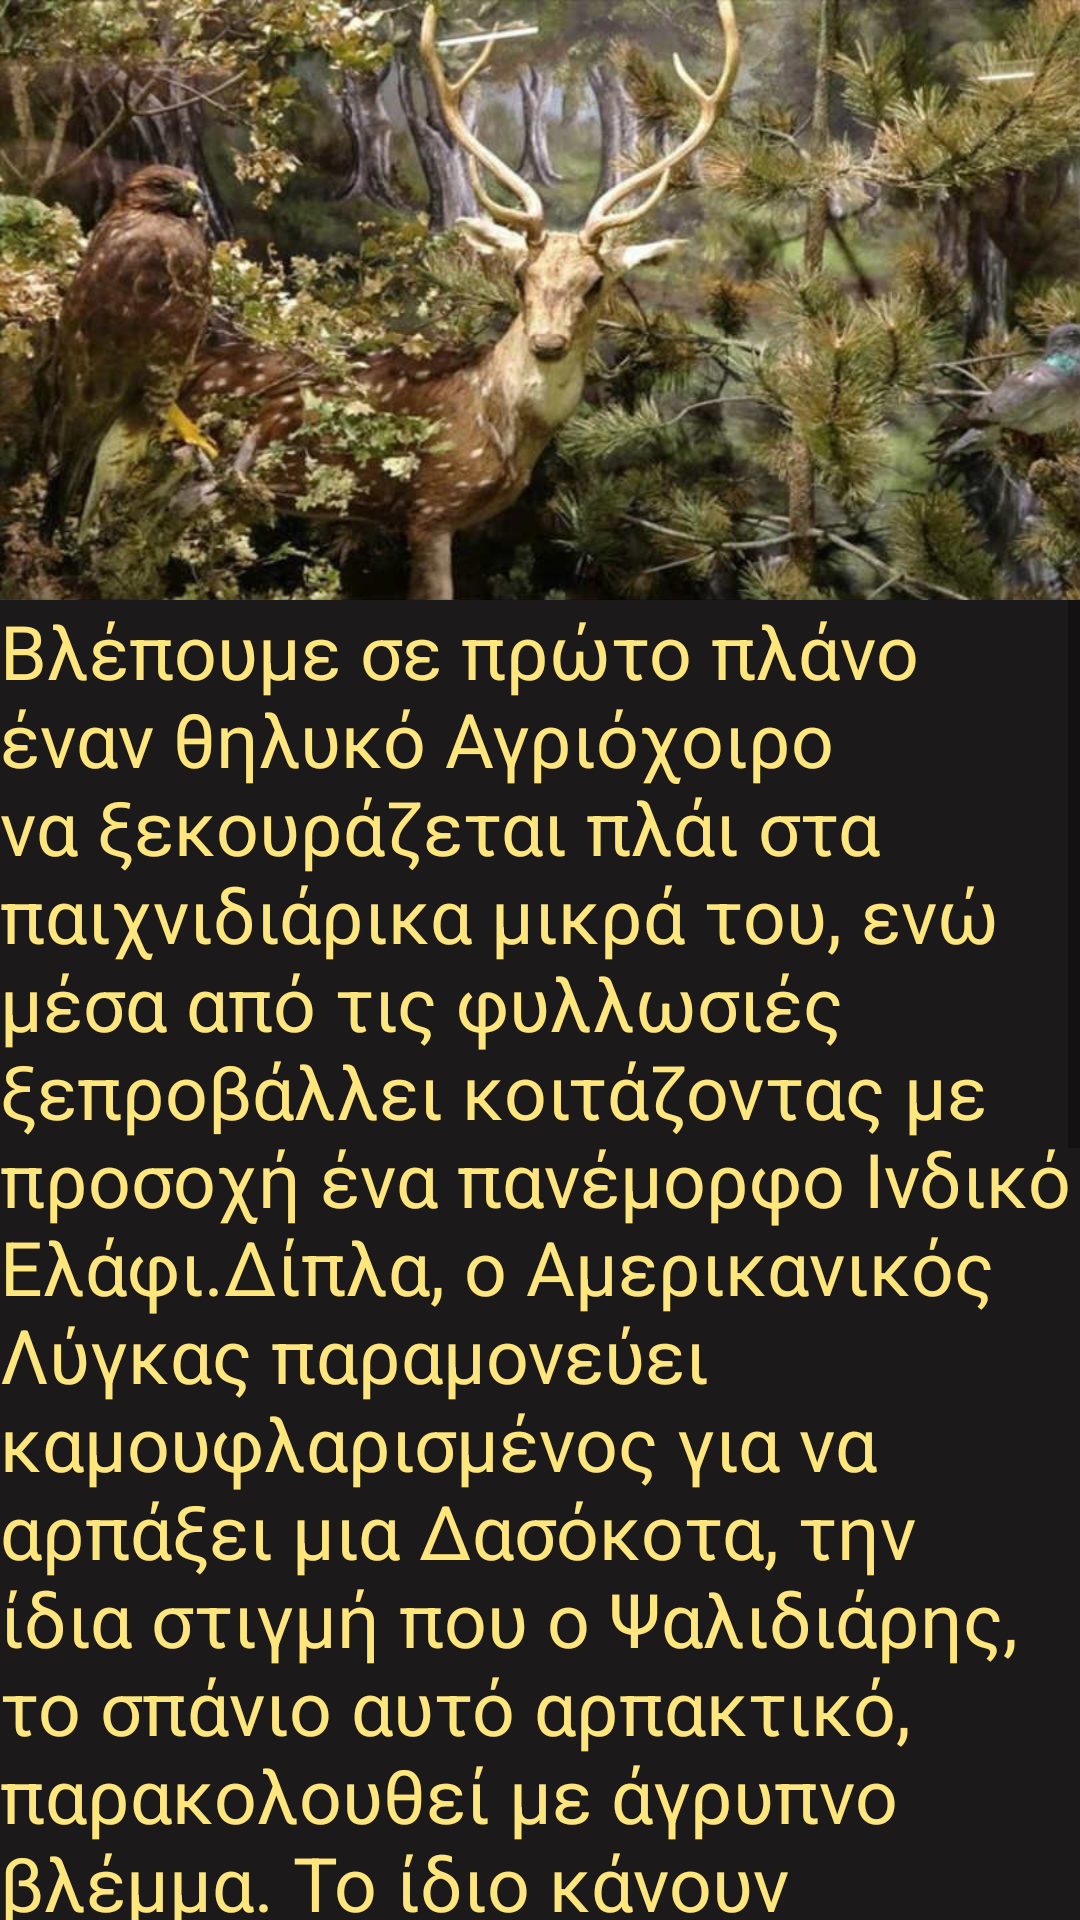

The Android layout XML behind this screen, and the referenced resources:
<!-- AndroidManifest.xml: application theme AppTheme -->
<!-- res/layout/activity_information1.xml -->
<?xml version="1.0" encoding="utf-8"?>
<androidx.constraintlayout.widget.ConstraintLayout xmlns:android="http://schemas.android.com/apk/res/android"
    xmlns:app="http://schemas.android.com/apk/res-auto"
    xmlns:tools="http://schemas.android.com/tools"
    android:layout_width="match_parent"
    android:layout_height="match_parent"
    tools:context=".InformationActivity">


    <LinearLayout
        android:layout_width="match_parent"
        android:layout_height="wrap_content"
        android:orientation="vertical"
        android:background="@color/bg_fun">


        <RelativeLayout
            android:layout_width="wrap_content"
            android:layout_height="wrap_content"
            android:orientation="vertical"
            >


            <ImageView
                android:id="@+id/infoimg1"
                android:layout_width="match_parent"
                android:layout_height="200dp"
                android:background="@drawable/dasos"
                />



        </RelativeLayout>


        <ScrollView
            android:layout_width="wrap_content"
            android:layout_height="wrap_content"
            android:scrollbarAlwaysDrawVerticalTrack="true">
            <TextView
                android:id="@+id/infotext1"
                android:layout_width="match_parent"
                android:layout_height="wrap_content"
                android:textSize="25sp"
                android:textColor="@color/yellowfun"
                android:text="@string/InfoString2"

                />
        </ScrollView>

    </LinearLayout>


</androidx.constraintlayout.widget.ConstraintLayout>
<!-- resources referenced by this layout -->
<resources>
  <color name="bg_fun">#1b1919</color>
  <color name="yellowfun">#FFE67C</color>
  <!-- drawable dasos: jpg bitmap (drawable, 66528 bytes) -->
  <string name="InfoString2">Βλέπουμε σε πρώτο πλάνο έναν θηλυκό Αγριόχοιρο να ξεκουράζεται πλάι στα παιχνιδιάρικα μικρά του, ενώ μέσα από τις φυλλωσιές ξεπροβάλλει κοιτάζοντας με προσοχή ένα πανέμορφο  Ινδικό Ελάφι.Δίπλα, ο Αμερικανικός Λύγκας παραμονεύει καμουφλαρισμένος για να αρπάξει μια Δασόκοτα, την ίδια στιγμή που ο Ψαλιδιάρης, το σπάνιο αυτό αρπακτικό, παρακολουθεί με άγρυπνο βλέμμα. Το ίδιο κάνουν και η Κοινή Γερακίνα, αλλά και ο Στεπαετός λίγο πιο πέρα.Πιο πέρα, δυο μωρά Αλεπουδάκια κρύβονται στην ασφάλεια του δάσους, ενώ το Ζαρκάδι και ο Ασβός φαίνεται να απολαμβάνουν άφοβα το μικρό ξέφωτο.Την παρέα μας συμπληρώνουν μια Κοντόραμφη Μπεκάτσα, αλλά και το Τρυγόνι και το Φασσοπερίστερο, που παρατηρούν τα συμβαίνοντα από λίγο ψηλότερα.Αυτήν την αρμονία και την ομορφιά του δάσους οφείλουμε να την προστατεύσουμε. Να μειώσουμε τους φυσικούς, αλλά κυρίως του ανθρωπογενείς κινδύνους που το απειλούν.</string>
  <style name="AppTheme" parent="Theme.AppCompat.Light.DarkActionBar">
          
          <item name="colorPrimary">@color/greenfun</item>
          <item name="colorPrimaryDark">@color/black</item>
          <item name="colorAccent">@color/dark_olive_green</item>
  
  
      </style>
  <color name="greenfun">#295F2D</color>
  <color name="black">#000000</color>
  <color name="dark_olive_green">#556B2F</color>
</resources>
